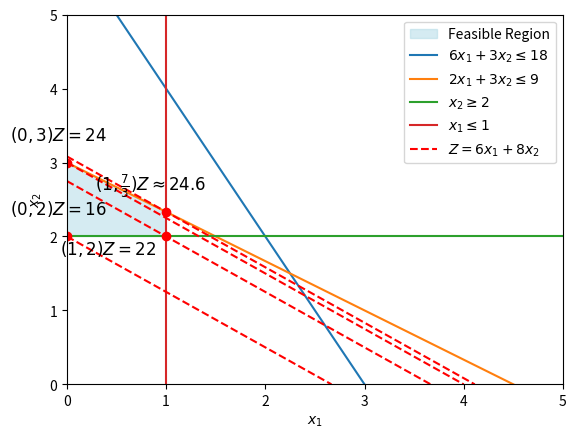

Write the Python code that produced this figure.
import matplotlib.pyplot as plt

# Create the figure and axis
fig, ax = plt.subplots()

# Set axis labels using LaTeX for subscript formatting
ax.set_xlabel(r"$x_1$")
ax.set_ylabel(r"$x_2$")


ax.set_xlim(0, 5)
ax.set_ylim(0, 5)
# Define points for the region
x_points = [0,0,1,1]  # x-coordinates of the polygon
y_points = [2,3,7/3,2]  # y-coordinates of the polygon
ax.spines['bottom'].set_position(('data', 0))
# Fill the region using the points
ax.fill(x_points, y_points, color='lightblue', alpha=0.5, label="Feasible Region")

# Plot the boundary lines for clarity
ax.plot([0, 3], [6, 0], label=r"$  6x_1 + 3x_2 \leq 18$")
ax.plot([0, 4.5], [3, 0], label=r"$ 2x_1 + 3x_2 \leq 9$")
ax.plot([0, 5], [2, 2], label=r"$ x_2 \geq 2$")
ax.plot([1, 1], [0, 5], label=r"$ x_1 \leq 1$")

ax.plot([0,16/6], [2, 0]  , color='red', linestyle='--')
ax.plot([0,22/6], [22/8, 0]  , label=r"$Z = 6x_1 + 8x_2 $",color='red', linestyle='--')

ax.plot([0,74/18], [74/24, 0],color='red', linestyle='--')

ax.plot([0,4], [3, 0] ,color='red', linestyle='--')





ax.plot(0, 2, 'ro') 
ax.plot(0, 3, 'ro') 
ax.plot(1, 2, 'ro')  

ax.plot(1, 7/3, 'ro')  

ax.text(0.9, 1.7, r"$(1, 2) Z = 22 $", fontsize=12, ha='right', va='bottom')

ax.text(0.4, 2.25, r"$(0, 2) Z = 16$", fontsize=12, ha='right', va='bottom')

ax.text(0.4, 3.25, r"$(0, 3) Z = 24$", fontsize=12, ha='right', va='bottom')

ax.text(1.4, 2.5, r"$(1,\frac{7}{3}) Z \approx 24.6$", fontsize=12, ha='right', va='bottom')

# Add a legend
ax.legend()

# Show the plot
plt.show()
fig.savefig("ex1.6.pdf")
